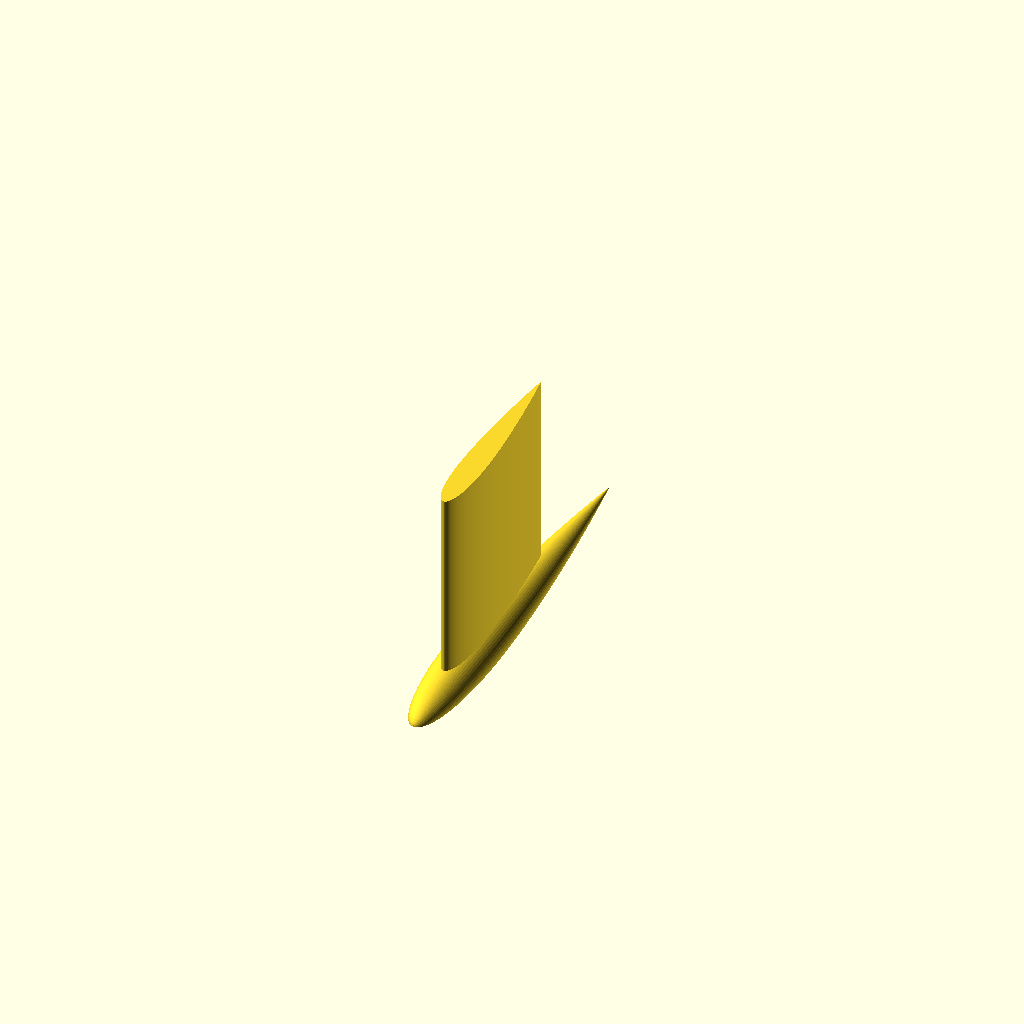
Cell 1 — every parameter at its default value.
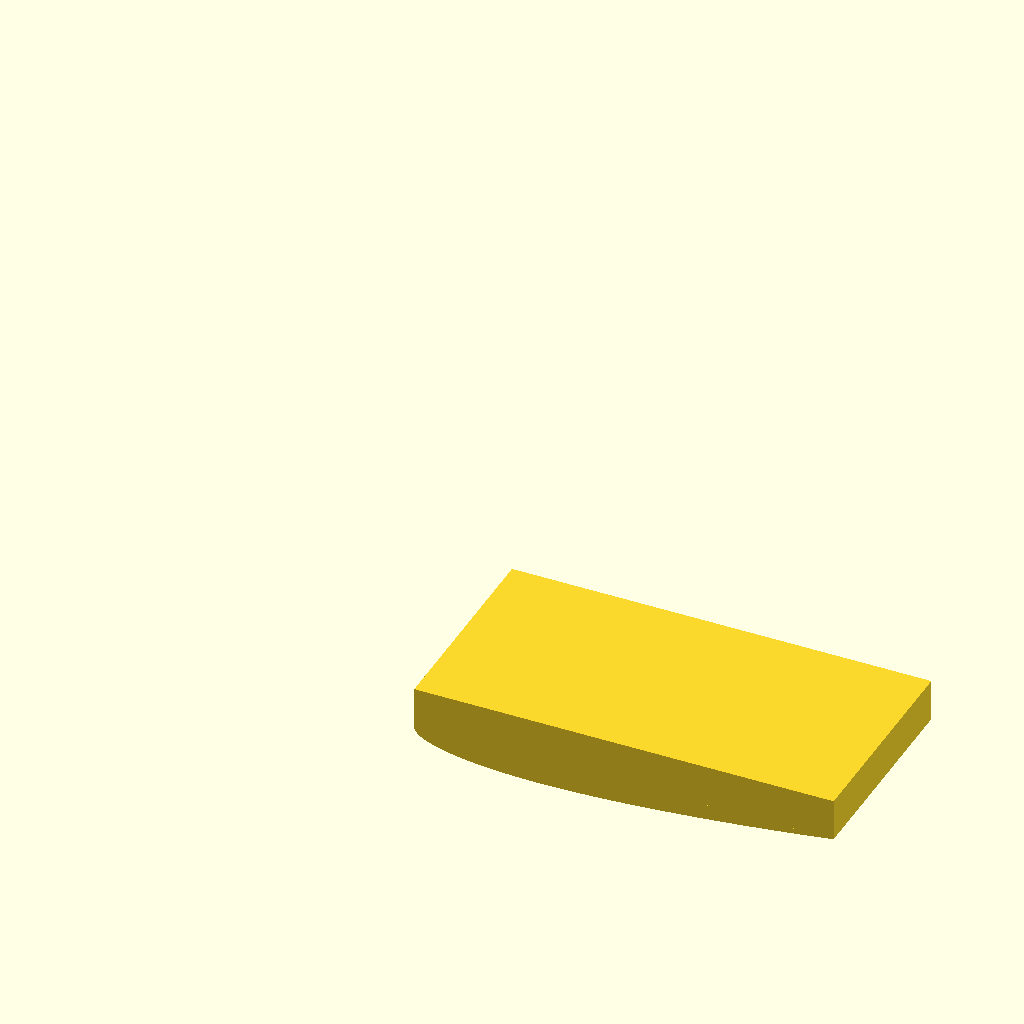
Cell 2: Type = "Hull" (everything else at default).
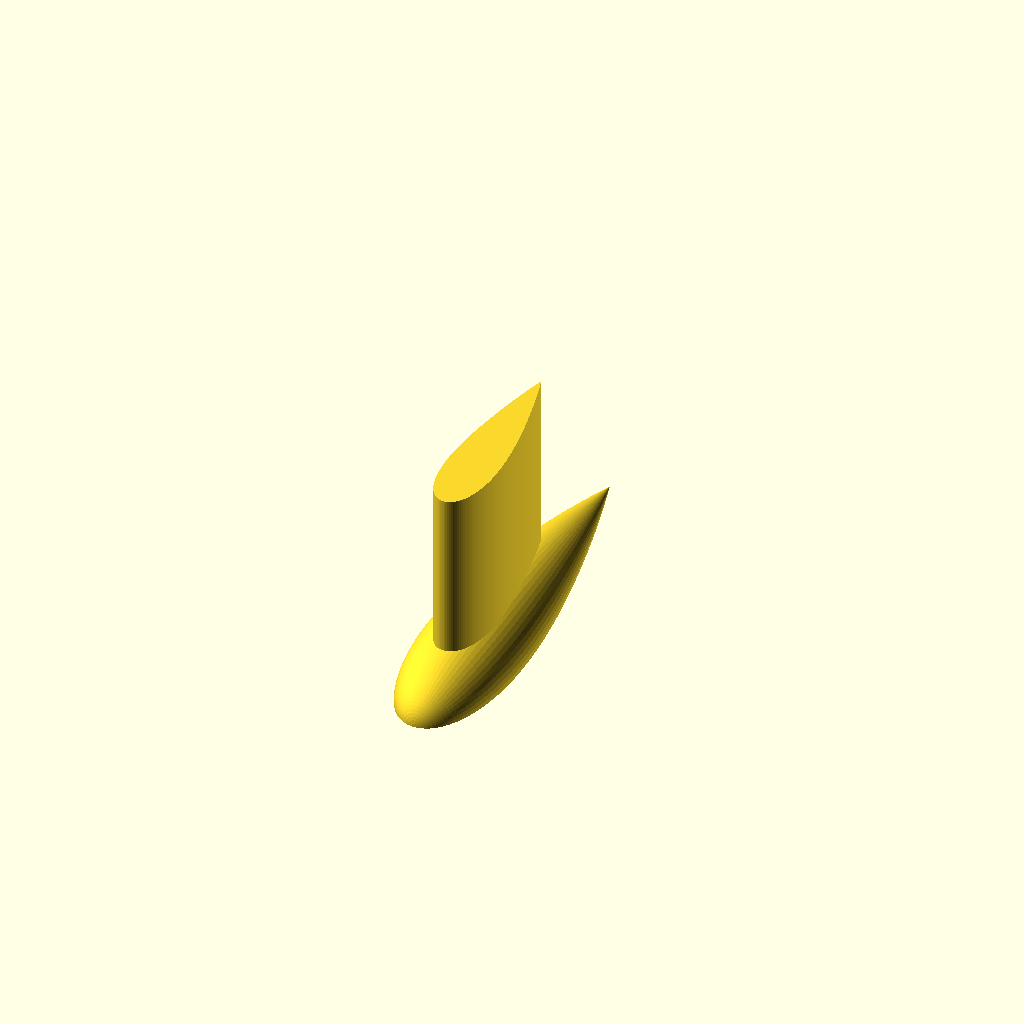
Cell 3: Naca34 = 24 (everything else at default).
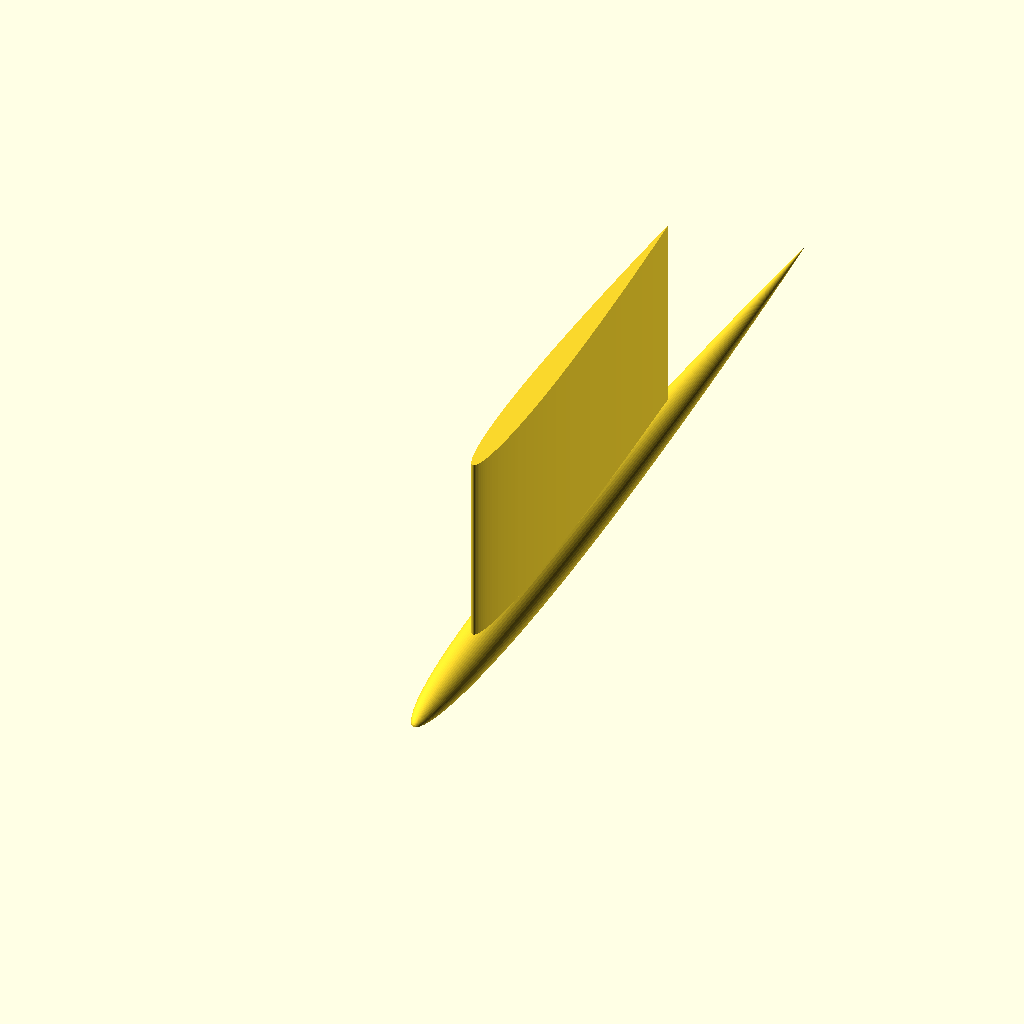
Cell 4: ScaleX = 20 (everything else at default).
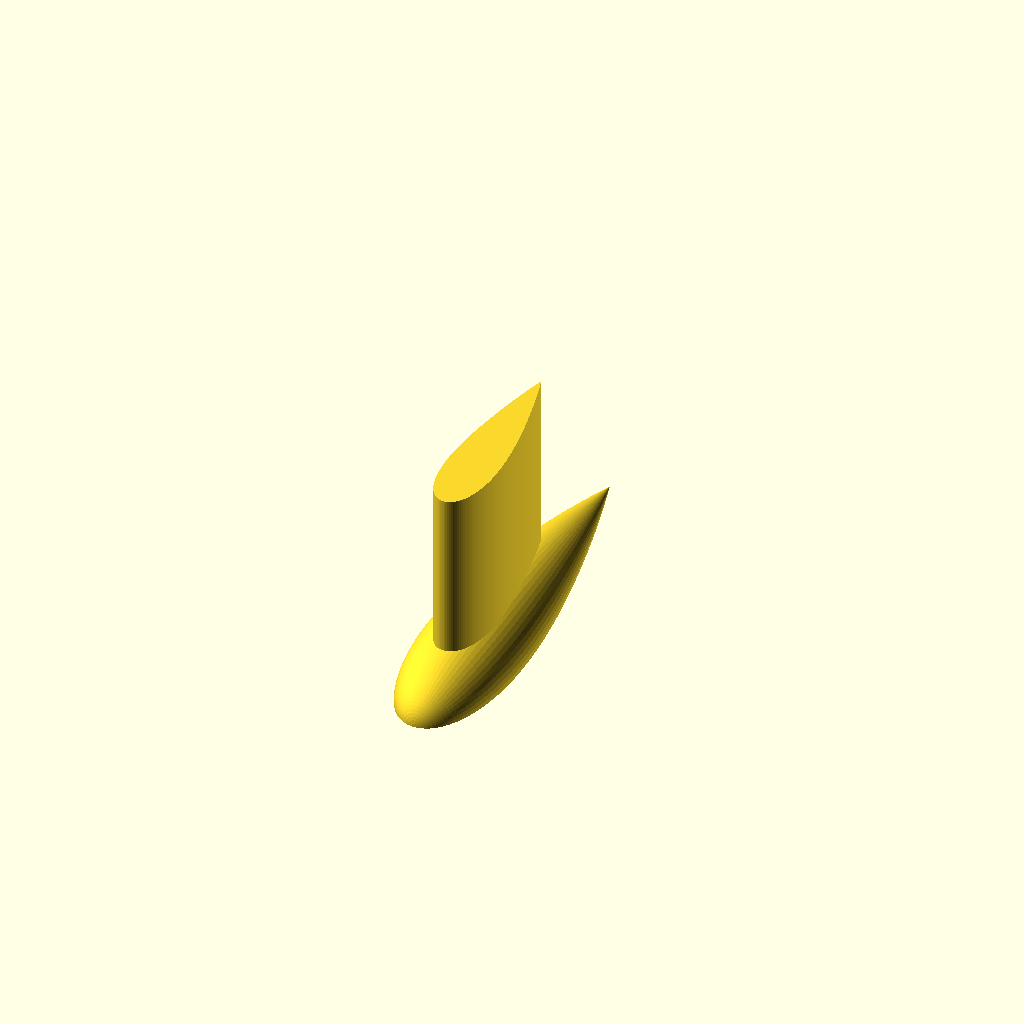
Cell 5: the same model with ScaleY = 20.
All cells are drawn from one camera (rotation 55°, 0°, 25°, orthographic, colour scheme Cornfield), so only the parameter changes between them.
OpenSCAD source file inputs/thingiverse/files/thing-2243639/files/Naca.scad:
// Naca foils
Naca1 = 0;
Naca2 = 0;
Naca34 = 12;

Points = 50;

ScaleX = 10;
ScaleY = 10;

Type = "Keel"; // [2D,Torpedo,Keel,Hull,Foil1,Foil2]

HullWidth = 5;
KeelHeight = 10;

/* [HIDDEN] */
// Calculations
ml = Naca1  / 100;
pl = Naca2  /  10;
dl = Naca34 / 100;

// Airfoil-Drop
a0 = 0.2969;
a1 = -0.126;
a2 = -0.3516;
a3 = 0.2843;
a4 = -0.1036;

if(Type == "2D") 2DPart();
if(Type == "Hull") Hull(HullWidth);
if(Type == "Keel") Keel(KeelHeight);
if(Type == "Torpedo") Torpedo();
if(Type == "Foil1") Foil1(KeelHeight);
if(Type == "Foil2") Foil2(KeelHeight);

module Foil1(Height){
    rotate([0,180,0]){
        translate([0,0,-Height]) rotate([0,0,270])
            linear_extrude(height=Height,scale=0.2)
               translate([-ScaleX,0]) 2DPart();
        scale(0.2) translate([0,ScaleX,0])rotate([0,0,180])Torpedo();
    }
}
module Foil2(Height){
    rotate([0,180,0]){
        translate([0,0,-Height]) rotate([0,0,90])
            linear_extrude(height=Height,scale=0.2)
                2DPart();
        scale(0.2) Torpedo();
    }
}
module Hull(Width){
    translate([0,0,0]) rotate([0,0,0]) rotate([-90,0,0])
        linear_extrude(height=Width)
            2DPart(true);
    cube([ScaleX,Width,ScaleX/10]);
}

module Keel(Height){
    translate([0,0.15*ScaleX,0]) rotate([0,0,90]) scale(0.5)
        linear_extrude(height=Height)
            2DPart();
    Torpedo();
}

module Torpedo(){
    rotate(a=[90,0,0])
        rotate_extrude(angle=180,$fn=64)
            rotate(a=[0,0,-90])
                2DPart(true);
}

// 0 to Points => 0 <= PI
function x(i) =1-cos(90*i);

function yt(i) = (dl/0.2)*(a0*sqrt(x(i))+
                         a1*x(i)+
                         a2*pow(x(i),2)+
                         a3*pow(x(i),3)+
                         a4*pow(x(i),4));

function y1(i) = (ml/pow(pl,2))*
                     (2*pl*x(i)-pow(x(i),2));
function y2(i) = (ml/pow((1-pl),2))*
                     (1-2*pl+2*pl*x(i)-pow(x(i),2));

function dy1(i) = ((2*ml)/pow(pl,2))*(pl-x(i));
function dy2(i) = ((2*ml)/pow((1-pl),2))*(pl-x(i));

function y(i) =  (x(i) < pl) ? y1(i)  : y2(i);
function dy(i) = (x(i) < pl) ? dy1(i) : dy2(i);

function theta(i) = atan(dy(i));

function xu(i) = x(i)-yt(i)*sin(theta(i));
function yu(i) = y(i)+yt(i)*cos(theta(i));

function xl(i) = x(i)+yt(i)*sin(theta(i));
function yl(i) = y(i)-yt(i)*cos(theta(i));

module 2DPart(half = false){
    p = Points;
    upper = [ 
        for (a = [0 : p])
            [xu(a/p)*ScaleX, yu(a/p)*ScaleY]];
    polygon(upper,convexity =1);
    if(!half){
        lower = [ 
            for (a = [0 : p])
                [xl(a/p)*ScaleX, yl(a/p)*ScaleY]];
            
        polygon(lower,convexity =1);
    }
}
Parameter table extracted from the source (name, type, default, range or options):
Naca1: number, default 0
Naca2: number, default 0
Naca34: number, default 12
Points: number, default 50
ScaleX: number, default 10
ScaleY: number, default 10
Type: string, default "Keel", options "2D", "Torpedo", "Keel", "Hull", "Foil1", "Foil2"
HullWidth: number, default 5
KeelHeight: number, default 10
